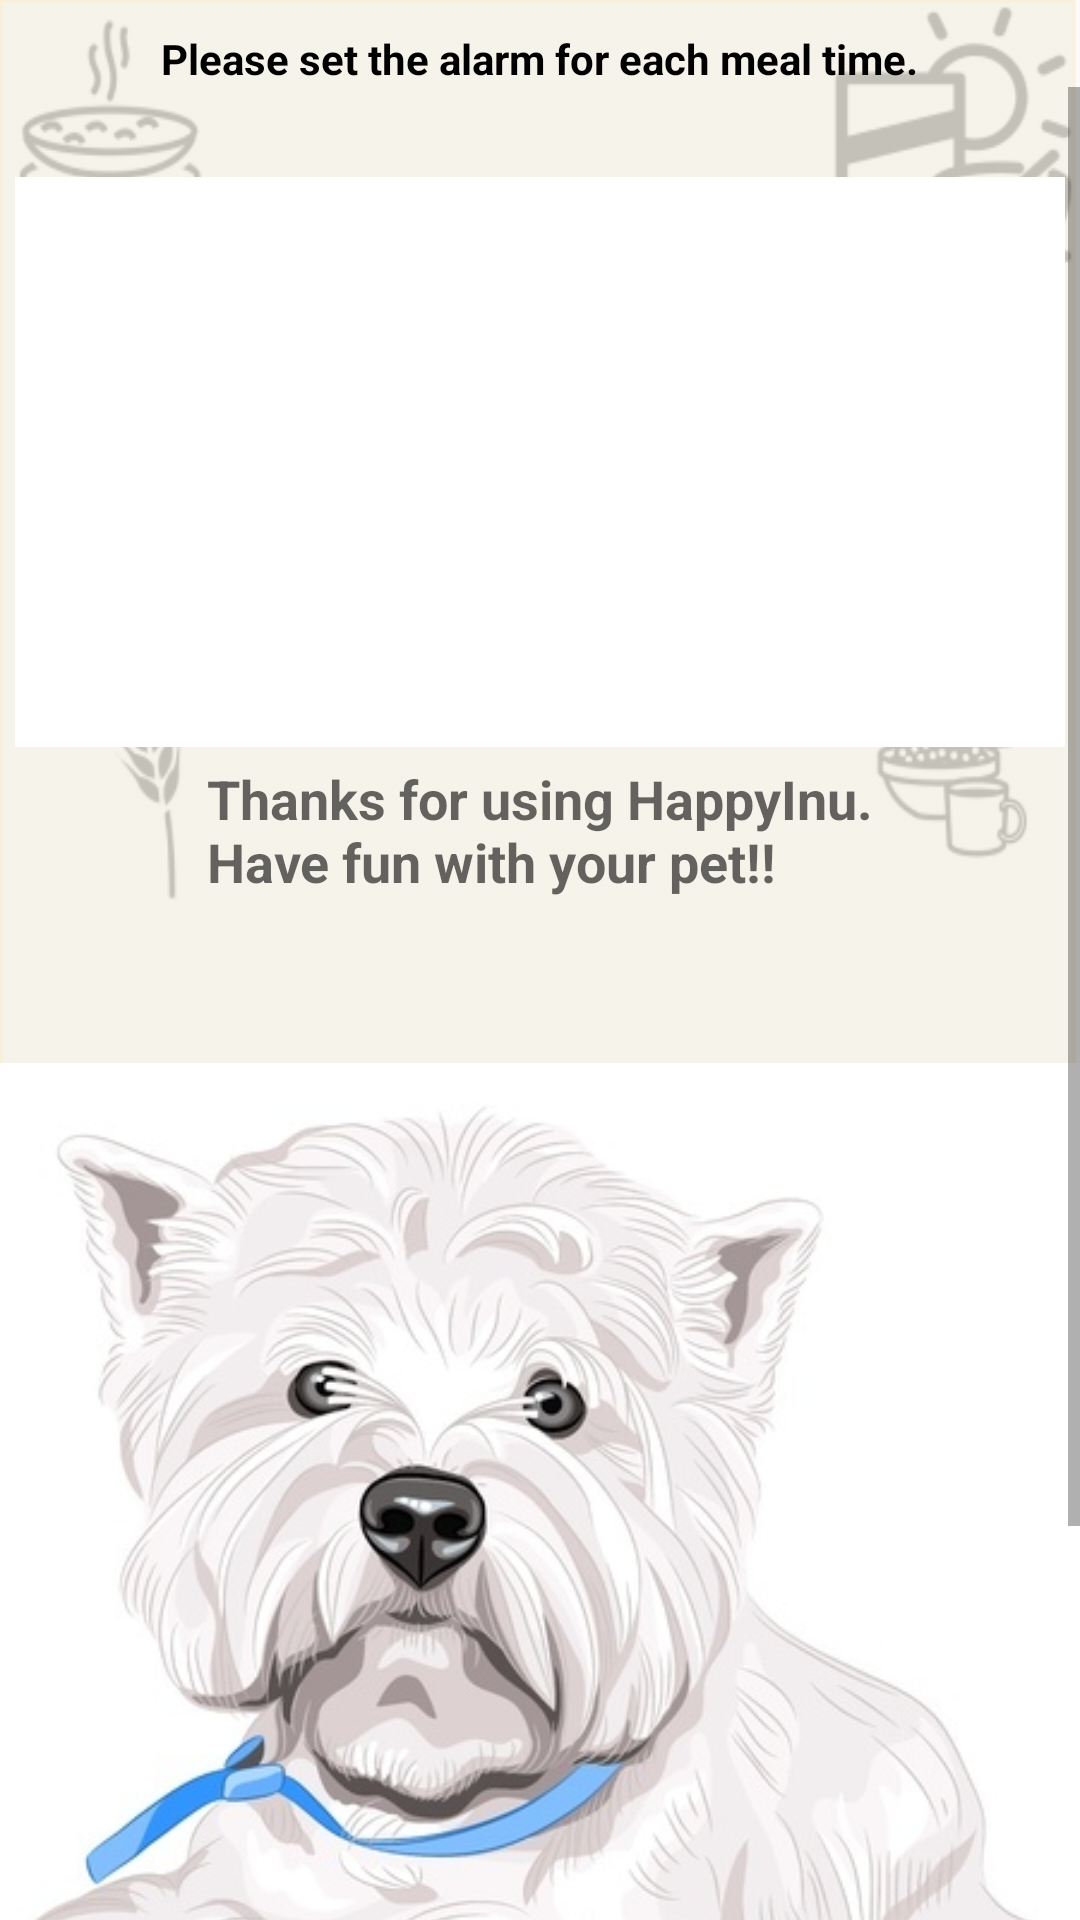

Write the Android layout XML for this screen, with the resource values it uses.
<!-- AndroidManifest.xml: application theme AppTheme -->
<!-- res/layout/activity_list_of_alarms.xml -->
<LinearLayout xmlns:android="http://schemas.android.com/apk/res/android"
    android:layout_width="match_parent"
    android:layout_height="match_parent"
    android:background="@drawable/welcome_wallpaper2"
    android:orientation="vertical" >

    <TextView
        android:id="@+id/tvPoints"
        android:layout_width="wrap_content"
        android:layout_height="wrap_content"
        android:layout_gravity="center"
        android:layout_marginTop="10dp"
        android:text="@string/set_alarm_message"
        android:textColor="@color/black"
        android:textStyle="bold" />
    
    <ScrollView 
        android:layout_width="fill_parent"
        android:layout_height="fill_parent"
        android:layout_below="@+id/tvPoints">
        
        <LinearLayout 
            android:layout_width="fill_parent"
            android:layout_height="wrap_content"
            android:orientation="vertical" >
            
            <ListView
        android:id="@+id/myAlarmsList"
        android:layout_width="fill_parent"
        android:layout_height="190dp"
        android:layout_marginLeft="5dp"
        android:layout_marginRight="5dp"
        android:layout_marginTop="30dp"
        android:background="#ffffff" >
    </ListView>

            <LinearLayout
                android:layout_width="match_parent"
                android:layout_height="wrap_content"
                android:layout_marginTop="5dp"
                android:gravity="center_horizontal"
                android:orientation="vertical" >

                <TextView
                    android:id="@+id/textView1"
                    android:layout_width="wrap_content"
                    android:layout_height="wrap_content"
                    android:layout_gravity="center_horizontal|center_vertical"
                    android:text="@string/thanks_msg"
                    android:textAppearance="?android:attr/textAppearanceMedium"
                    android:textStyle="bold" />

                
            </LinearLayout>

    <ImageView
        android:id="@+id/imageView1"
        android:layout_width="wrap_content"
        android:layout_height="wrap_content"
        android:layout_gravity="center"
        android:layout_marginTop="10dp"
        android:src="@drawable/dog_face" />

    <Button
        android:id="@+id/openAfterLogin"
        android:layout_width="match_parent"
        android:layout_height="wrap_content"
        android:layout_gravity="center_horizontal"
        android:text="@string/alarm_setted"
        android:onClick="openAfterLogin"/>
            
        </LinearLayout>
        
    </ScrollView>

    

</LinearLayout>
<!-- resources referenced by this layout -->
<resources>
  <color name="black">#000000</color>
  <!-- drawable dog_face: jpg bitmap (drawable-mdpi, 54863 bytes) -->
  <!-- drawable welcome_wallpaper2: png bitmap (drawable-xxhdpi, 38691 bytes) -->
  <string name="alarm_setted">Done </string>
  <string name="set_alarm_message">Please set the alarm for each meal time. </string>
  <string name="thanks_msg">Thanks for using HappyInu.\nHave fun with your pet!!  </string>
  <style name="AppTheme" parent="AppBaseTheme">
          
      </style>
  <style name="AppBaseTheme" parent="Theme.AppCompat.Light">
          
      </style>
</resources>
